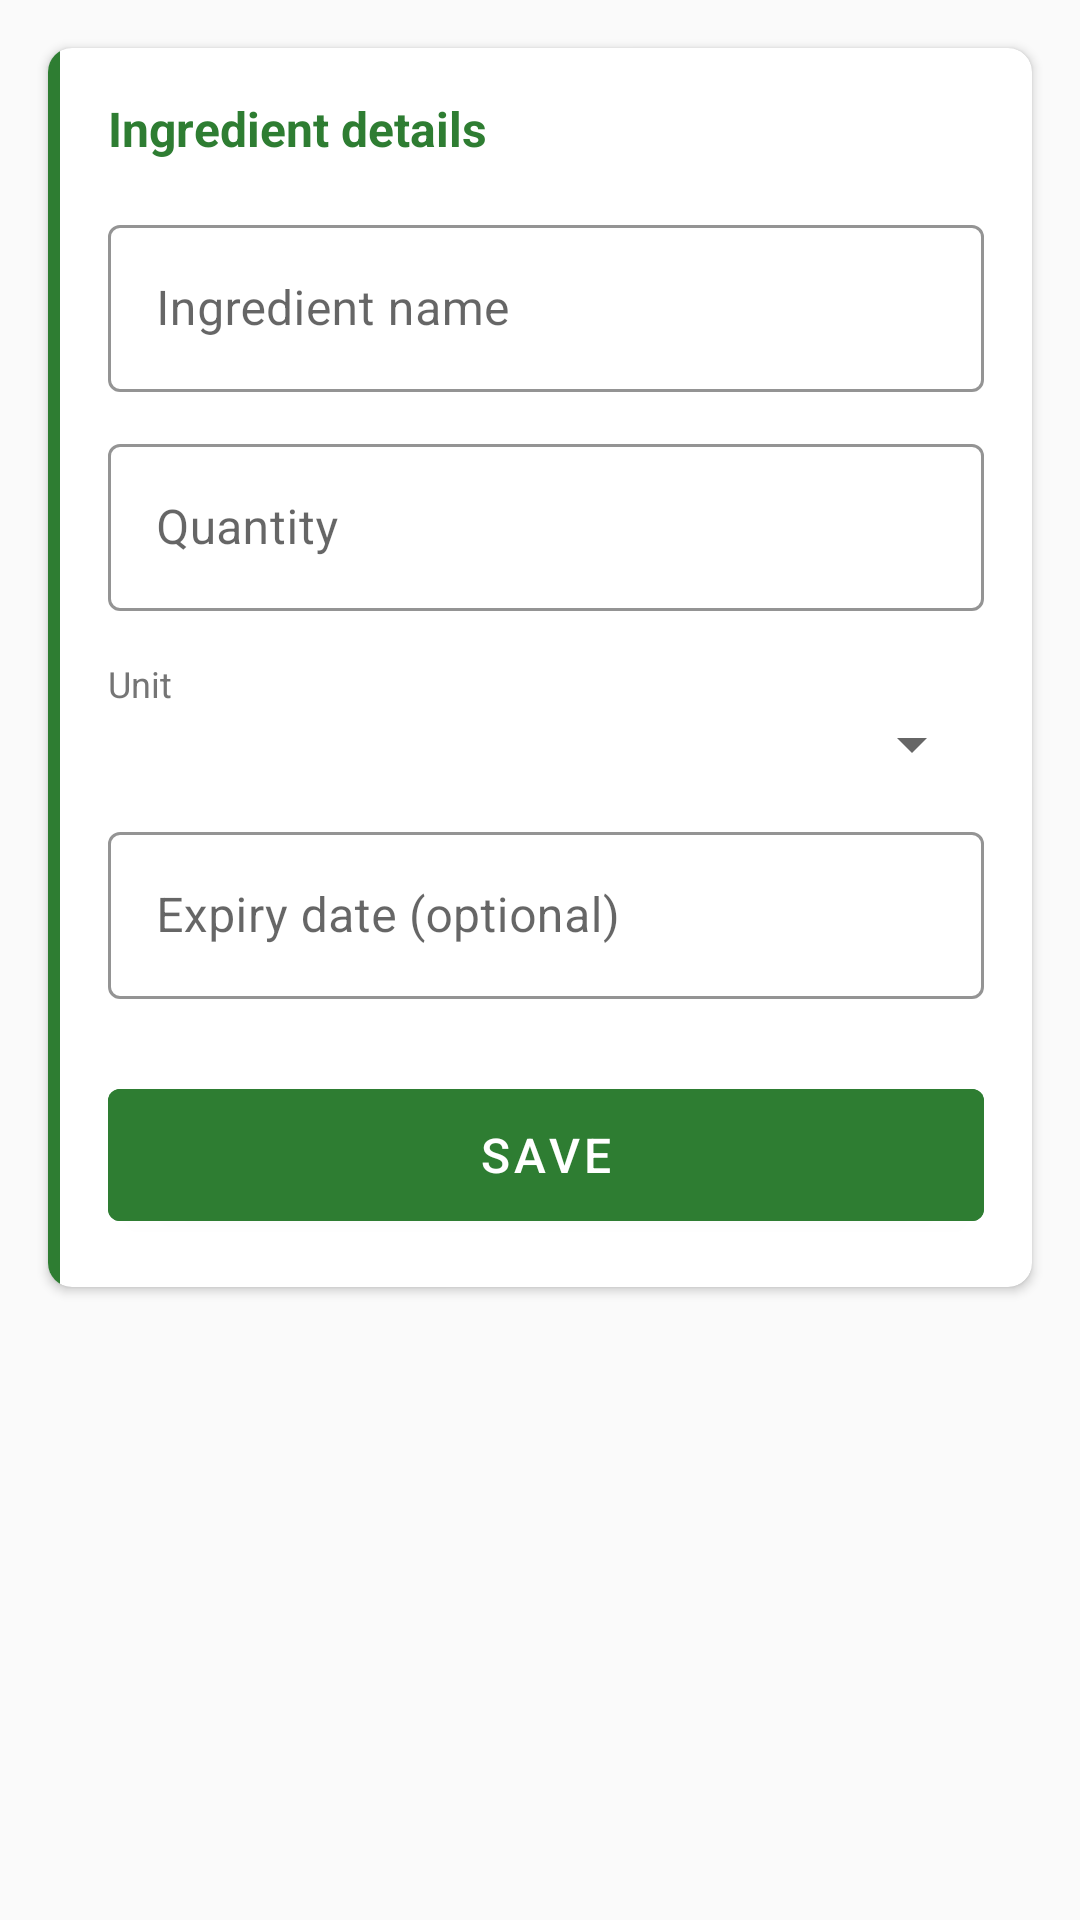

Android layout source for this screen:
<!-- AndroidManifest.xml: application theme Theme.SmartPantryManager -->
<!-- res/layout/activity_add_edit_ingredient.xml -->
<?xml version="1.0" encoding="utf-8"?>
<ScrollView xmlns:android="http://schemas.android.com/apk/res/android"
    xmlns:app="http://schemas.android.com/apk/res-auto"
    android:layout_width="match_parent"
    android:layout_height="match_parent"
    android:background="@color/background_light">

    <androidx.cardview.widget.CardView
        android:layout_width="match_parent"
        android:layout_height="wrap_content"
        android:layout_margin="16dp"
        app:cardBackgroundColor="@color/surface_color"
        app:cardCornerRadius="8dp"
        app:cardElevation="2dp">

        <LinearLayout
            android:layout_width="match_parent"
            android:layout_height="wrap_content"
            android:orientation="horizontal">

            <View
                android:layout_width="4dp"
                android:layout_height="match_parent"
                android:background="@color/pantry_green" />

            <LinearLayout
                android:layout_width="match_parent"
                android:layout_height="wrap_content"
                android:orientation="vertical"
                android:padding="16dp">

                <TextView
                    android:layout_width="wrap_content"
                    android:layout_height="wrap_content"
                    android:text="Ingredient details"
                    android:textSize="16sp"
                    android:textStyle="bold"
                    android:textColor="@color/pantry_green" />

                <com.google.android.material.textfield.TextInputLayout
                    android:id="@+id/layoutIngredientName"
                    style="@style/Widget.MaterialComponents.TextInputLayout.OutlinedBox"
                    android:layout_width="match_parent"
                    android:layout_height="wrap_content"
                    android:layout_marginTop="16dp"
                    android:hint="@string/hint_ingredient_name"
                    app:boxStrokeColor="@color/pantry_green"
                    app:hintTextColor="@color/pantry_green">

                    <com.google.android.material.textfield.TextInputEditText
                        android:id="@+id/editIngredientName"
                        android:layout_width="match_parent"
                        android:layout_height="wrap_content"
                        android:inputType="textCapWords" />
                </com.google.android.material.textfield.TextInputLayout>

                <com.google.android.material.textfield.TextInputLayout
                    android:id="@+id/layoutQuantity"
                    style="@style/Widget.MaterialComponents.TextInputLayout.OutlinedBox"
                    android:layout_width="match_parent"
                    android:layout_height="wrap_content"
                    android:layout_marginTop="12dp"
                    android:hint="@string/hint_quantity"
                    app:boxStrokeColor="@color/pantry_green"
                    app:hintTextColor="@color/pantry_green">

                    <com.google.android.material.textfield.TextInputEditText
                        android:id="@+id/editQuantity"
                        android:layout_width="match_parent"
                        android:layout_height="wrap_content"
                        android:inputType="numberDecimal" />
                </com.google.android.material.textfield.TextInputLayout>

                <TextView
                    android:layout_width="wrap_content"
                    android:layout_height="wrap_content"
                    android:layout_marginTop="16dp"
                    android:text="@string/hint_unit"
                    android:textColor="@color/text_secondary"
                    android:textSize="12sp" />

                <Spinner
                    android:id="@+id/spinnerUnit"
                    android:layout_width="match_parent"
                    android:layout_height="wrap_content" />

                <com.google.android.material.textfield.TextInputLayout
                    android:id="@+id/layoutExpiryDate"
                    style="@style/Widget.MaterialComponents.TextInputLayout.OutlinedBox"
                    android:layout_width="match_parent"
                    android:layout_height="wrap_content"
                    android:layout_marginTop="12dp"
                    android:hint="@string/hint_expiry_date"
                    app:boxStrokeColor="@color/pantry_orange"
                    app:hintTextColor="@color/pantry_orange">

                    <com.google.android.material.textfield.TextInputEditText
                        android:id="@+id/editExpiryDate"
                        android:layout_width="match_parent"
                        android:layout_height="wrap_content"
                        android:focusable="false"
                        android:clickable="true" />
                </com.google.android.material.textfield.TextInputLayout>

                <com.google.android.material.button.MaterialButton
                    android:id="@+id/buttonSaveIngredient"
                    android:layout_width="match_parent"
                    android:layout_height="56dp"
                    android:layout_marginTop="24dp"
                    android:backgroundTint="@color/pantry_green"
                    android:text="Save"
                    android:textSize="16sp" />

            </LinearLayout>

        </LinearLayout>

    </androidx.cardview.widget.CardView>

</ScrollView>
<!-- resources referenced by this layout -->
<resources>
  <color name="background_light">#FAFAFA</color>
  <color name="pantry_green">#2E7D32</color>
  <color name="pantry_orange">#EF6C00</color>
  <color name="surface_color">#FFFFFF</color>
  <color name="text_secondary">#757575</color>
  <string name="hint_expiry_date">Expiry date (optional)</string>
  <string name="hint_ingredient_name">Ingredient name</string>
  <string name="hint_quantity">Quantity</string>
  <string name="hint_unit">Unit</string>
  <style name="Theme.SmartPantryManager" parent="Theme.MaterialComponents.DayNight">
          <item name="colorPrimary">@color/pantry_green</item>
          <item name="colorPrimaryDark">@color/pantry_green_dark</item>
          <item name="colorOnPrimary">@color/white</item>
          <item name="colorSecondary">@color/pantry_orange</item>
          <item name="colorOnSecondary">@color/white</item>
          <item name="android:windowBackground">@color/background_light</item>
          <item name="android:textColorPrimary">@color/text_dark</item>
      </style>
  <color name="pantry_green_dark">#1B5E20</color>
  <color name="white">#FFFFFF</color>
  <color name="text_dark">#212121</color>
</resources>
